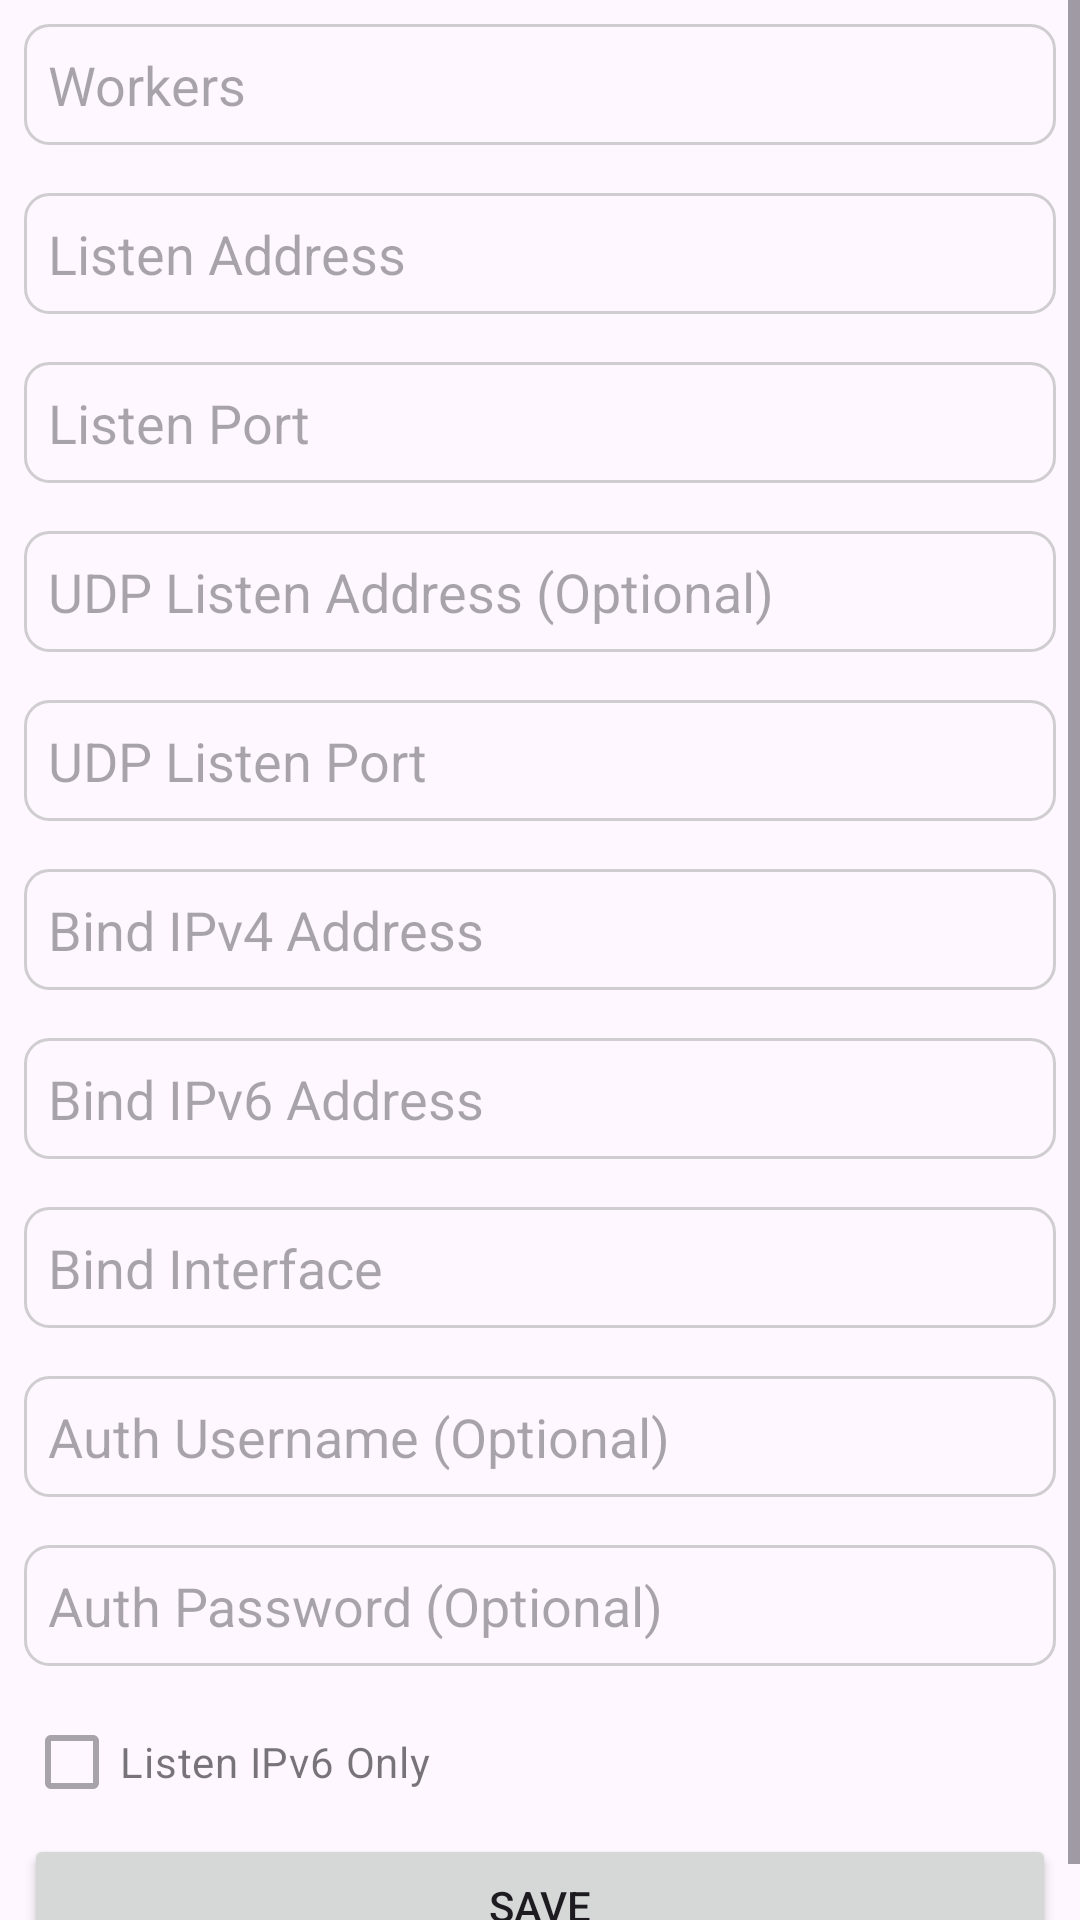

Here is an Android app screen rendered from its layout file. Give the layout XML and the strings, colors and styles it references.
<!-- AndroidManifest.xml: application theme Theme.ClientController -->
<!-- res/layout/activity_socks5_proxy_settings.xml -->
<?xml version="1.0" encoding="utf-8"?>
<LinearLayout xmlns:android="http://schemas.android.com/apk/res/android"
    xmlns:app="http://schemas.android.com/apk/res-auto"
    xmlns:tools="http://schemas.android.com/tools"
    android:id="@+id/main"
    android:layout_width="match_parent"
    android:layout_height="match_parent"
    android:orientation="vertical"
    tools:context=".Socks5ProxySettingsActivity">

    <ScrollView
        android:layout_width="match_parent"
        android:layout_height="match_parent">
        <LinearLayout
            android:layout_width="match_parent"
            android:layout_height="match_parent"
            android:orientation="vertical">
            <EditText
                android:id="@+id/workersBox"
                android:layout_width="match_parent"
                android:layout_height="wrap_content"
                android:hint="Workers"
                android:text=""
                android:enabled="false"
                android:inputType="number"
                android:background="@drawable/edit_text_outline"
                android:paddingVertical="8dp"
                android:paddingHorizontal="8dp"
                android:singleLine="true"
                android:layout_marginHorizontal="8dp"
                android:layout_marginVertical="8dp" />
            <EditText
                android:id="@+id/listenAddressBox"
                android:layout_width="match_parent"
                android:layout_height="wrap_content"
                android:hint="Listen Address"
                android:text=""
                android:background="@drawable/edit_text_outline"
                android:paddingVertical="8dp"
                android:paddingHorizontal="8dp"
                android:singleLine="true"
                android:enabled="false"
                android:inputType="text"
                android:layout_marginHorizontal="8dp"
                android:layout_marginVertical="8dp" />
            <EditText
                android:id="@+id/listenPortBox"
                android:layout_width="match_parent"
                android:layout_height="wrap_content"
                android:hint="Listen Port"
                android:text=""
                android:background="@drawable/edit_text_outline"
                android:paddingVertical="8dp"
                android:paddingHorizontal="8dp"
                android:singleLine="true"
                android:enabled="false"
                android:inputType="number"
                android:layout_marginHorizontal="8dp"
                android:layout_marginVertical="8dp" />
            <EditText
                android:id="@+id/udpListenAddressBox"
                android:layout_width="match_parent"
                android:layout_height="wrap_content"
                android:hint="UDP Listen Address (Optional)"
                android:text=""
                android:background="@drawable/edit_text_outline"
                android:paddingVertical="8dp"
                android:paddingHorizontal="8dp"
                android:singleLine="true"
                android:enabled="false"
                android:inputType="text"
                android:layout_marginHorizontal="8dp"
                android:layout_marginVertical="8dp" />
            <EditText
                android:id="@+id/udpListenPortBox"
                android:layout_width="match_parent"
                android:layout_height="wrap_content"
                android:hint="UDP Listen Port"
                android:text=""
                android:background="@drawable/edit_text_outline"
                android:paddingVertical="8dp"
                android:paddingHorizontal="8dp"
                android:singleLine="true"
                android:enabled="false"
                android:inputType="number"
                android:layout_marginHorizontal="8dp"
                android:layout_marginVertical="8dp" />
            <EditText
                android:id="@+id/bindIPv4AddressBox"
                android:layout_width="match_parent"
                android:layout_height="wrap_content"
                android:hint="Bind IPv4 Address"
                android:text=""
                android:background="@drawable/edit_text_outline"
                android:paddingVertical="8dp"
                android:paddingHorizontal="8dp"
                android:singleLine="true"
                android:inputType="text"
                android:enabled="false"
                android:layout_marginHorizontal="8dp"
                android:layout_marginVertical="8dp" />
            <EditText
                android:id="@+id/bindIPv6AddressBox"
                android:layout_width="match_parent"
                android:layout_height="wrap_content"
                android:inputType="text"
                android:hint="Bind IPv6 Address"
                android:text=""
                android:background="@drawable/edit_text_outline"
                android:paddingVertical="8dp"
                android:paddingHorizontal="8dp"
                android:singleLine="true"
                android:enabled="false"
                android:layout_marginHorizontal="8dp"
                android:layout_marginVertical="8dp" />
            <EditText
                android:id="@+id/bindInterfaceBox"
                android:layout_width="match_parent"
                android:layout_height="wrap_content"
                android:inputType="text"
                android:hint="Bind Interface"
                android:text=""
                android:background="@drawable/edit_text_outline"
                android:paddingVertical="8dp"
                android:paddingHorizontal="8dp"
                android:singleLine="true"
                android:enabled="false"
                android:layout_marginHorizontal="8dp"
                android:layout_marginVertical="8dp" />
            <EditText
                android:id="@+id/authUsernameBox"
                android:layout_width="match_parent"
                android:layout_height="wrap_content"
                android:inputType="text"
                android:hint="Auth Username (Optional)"
                android:text=""
                android:background="@drawable/edit_text_outline"
                android:paddingVertical="8dp"
                android:paddingHorizontal="8dp"
                android:singleLine="true"
                android:enabled="false"
                android:layout_marginHorizontal="8dp"
                android:layout_marginVertical="8dp" />
            <EditText
                android:id="@+id/authPasswordBox"
                android:layout_width="match_parent"
                android:layout_height="wrap_content"
                android:hint="Auth Password (Optional)"
                android:text=""
                android:background="@drawable/edit_text_outline"
                android:paddingVertical="8dp"
                android:paddingHorizontal="8dp"
                android:singleLine="true"
                android:enabled="false"
                android:inputType="textPassword"
                android:layout_marginHorizontal="8dp"
                android:layout_marginVertical="8dp" />
            <CheckBox
                android:id="@+id/listenIPv6OnlyCheckBox"
                android:layout_width="match_parent"
                android:layout_height="wrap_content"
                android:enabled="false"
                android:layout_marginHorizontal="8dp"
                android:text="Listen IPv6 Only" />

            <Button
                android:id="@+id/saveBtn"
                android:layout_width="match_parent"
                android:layout_height="wrap_content"
                android:layout_marginHorizontal="8dp"
                android:text="Save"
                app:cornerRadius="12dp" />
        </LinearLayout>
    </ScrollView>
</LinearLayout>
<!-- resources referenced by this layout -->
<resources>
  <!-- drawable edit_text_outline (drawable) -->
  <?xml version="1.0" encoding="utf-8"?>
  <shape xmlns:android="http://schemas.android.com/apk/res/android">
      <stroke android:color="#9EB3B3B3" android:width="1dp"/>
      <corners android:radius="8dp"/>
  </shape>
  <style name="Theme.ClientController" parent="Base.Theme.ClientController" />
  <style name="Base.Theme.ClientController" parent="Theme.Material3.DayNight.NoActionBar">
          
          
      </style>
</resources>
